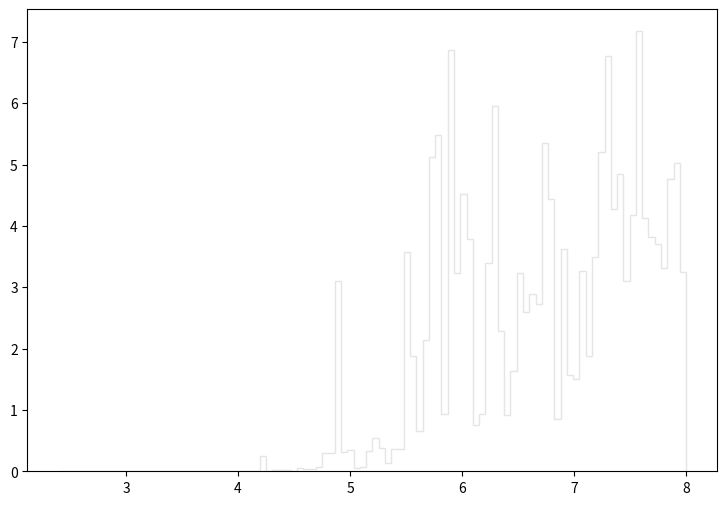

Python code for this plot: (Note: this script raises an exception after producing the figure.)
def selection_9():

    # Library import
    import numpy
    import matplotlib
    import matplotlib.pyplot   as plt
    import matplotlib.gridspec as gridspec

    # Library version
    matplotlib_version = matplotlib.__version__
    numpy_version      = numpy.__version__

    # Histo binning
    xBinning = numpy.linspace(2.4,8.0,101,endpoint=True)

    # Creating data sequence: middle of each bin
    xData = numpy.array([2.428,2.484,2.54,2.596,2.652,2.708,2.764,2.82,2.876,2.932,2.988,3.044,3.1,3.156,3.212,3.268,3.324,3.38,3.436,3.492,3.548,3.604,3.66,3.716,3.772,3.828,3.884,3.94,3.996,4.052,4.108,4.164,4.22,4.276,4.332,4.388,4.444,4.5,4.556,4.612,4.668,4.724,4.78,4.836,4.892,4.948,5.004,5.06,5.116,5.172,5.228,5.284,5.34,5.396,5.452,5.508,5.564,5.62,5.676,5.732,5.788,5.844,5.9,5.956,6.012,6.068,6.124,6.18,6.236,6.292,6.348,6.404,6.46,6.516,6.572,6.628,6.684,6.74,6.796,6.852,6.908,6.964,7.02,7.076,7.132,7.188,7.244,7.3,7.356,7.412,7.468,7.524,7.58,7.636,7.692,7.748,7.804,7.86,7.916,7.972])

    # Creating weights for histo: y10_M_0
    y10_M_0_weights = numpy.array([0.0,0.0,0.0,0.0,0.0,0.00818817019021,0.0040940850951,0.0,0.0,0.0,0.0,0.0040940850951,0.0040940850951,0.0040940850951,0.0,0.0,0.0,0.0040940850951,0.0,0.0040940850951,0.0,0.0,0.0,0.00818817019021,0.0,0.0040940850951,0.0,0.0040940850951,0.0,0.0,0.0,0.0,0.0,0.0,0.0040940850951,0.0040940850951,0.0,0.0040940850951,0.0,0.00818817019021,0.0,0.0,0.0040940850951,0.0,0.0040940850951,0.0040940850951,0.0,0.0,0.0,0.0,0.0,0.0,0.0040940850951,0.0,0.0040940850951,0.0,0.0,0.0,0.0,0.0,0.0,0.0040940850951,0.0040940850951,0.0040940850951,0.0,0.0040940850951,0.0,0.0,0.0040940850951,0.0,0.00818817019021,0.0,0.0,0.0,0.0040940850951,0.0040940850951,0.0,0.0,0.0,0.0,0.0,0.0,0.0,0.0040940850951,0.0040940850951,0.0040940850951,0.0,0.0040940850951,0.0,0.0040940850951,0.0,0.0040940850951,0.0040940850951,0.0122822552853,0.00818817019021,0.0,0.0,0.0040940850951,0.00818817019021,0.0])

    # Creating weights for histo: y10_M_1
    y10_M_1_weights = numpy.array([0.0,0.0,0.0,0.0,0.0,0.0,0.0,0.0,0.0,0.0,0.0,0.0,0.0,0.0,0.0,0.0,0.0,0.0,0.0,0.0,0.0,0.0,0.0,0.0,0.0,0.0,0.0,0.0,0.0,0.0,0.0,0.0,0.0,0.0,0.0121210147272,0.0,0.0,0.0,0.0,0.0121668529997,0.0,0.0242978532926,0.0121668529997,0.0,0.0,0.0121678503547,0.0,0.0,0.0121166287688,0.0121668529997,0.0363015326165,0.024322951389,0.012106651214,0.0,0.0,0.0121630117813,0.0121868201256,0.0364073283428,0.0121476469077,0.0,0.0121500501726,0.0242813188301,0.0121718557962,0.0121868201256,0.036499169111,0.0243179646144,0.0364223487485,0.0243730794894,0.0364496097833,0.0243347033544,0.0242890533376,0.0121746676161,0.0485855247529,0.0243446488657,0.0243184733054,0.0,0.024207995218,0.0729566335651,0.0487177443768,0.0242917770378,0.0,0.0364577728731,0.0243213972777,0.0363824585566,0.0485713054356,0.0486601060736,0.0849677910483,0.0364579971778,0.0850832679267,0.0363528383167,0.0242491591403,0.0607220125006,0.048593255255,0.0486256592767,0.0849182437369,0.048601266138,0.0608177826069,0.0243608909309,0.0851059387256,0.0728406760337])

    # Creating weights for histo: y10_M_2
    y10_M_2_weights = numpy.array([0.0,0.0,0.0,0.0,0.0,0.0,0.0,0.0,0.0,0.0,0.0,0.0,0.0,0.0,0.0,0.0,0.0,0.0,0.0,0.0,0.0,0.0,0.0,0.0,0.0,0.0,0.0,0.0,0.0,0.0,0.0,0.0,0.0100154849638,0.0,0.0,0.0,0.0100310959889,0.0,0.0200496345651,0.0100264060701,0.0100154849638,0.0100368230617,0.0401928609033,0.0602429789226,0.0201155826754,0.0300828337864,0.0703546506101,0.0401608248319,0.020088951374,0.0401012153433,0.0100272820725,0.100396989943,0.04016234544,0.0802734364714,0.0502477081289,0.090354654677,0.0803380623138,0.0803701686307,0.0903117222919,0.130564531515,0.13053155746,0.110588204307,0.100409386204,0.0904396930297,0.12034389669,0.0903669269757,0.100377734417,0.110461431875,0.150763950106,0.130667172559,0.170769739095,0.110432052735,0.150505281453,0.110406557758,0.180721375048,0.120507486019,0.120414596701,0.160604556879,0.130496186794,0.170608546376,0.120410051405,0.240962742457,0.120431579579,0.150589328104,0.220857328848,0.230936150443,0.150515363745,0.210943666775,0.281100555696,0.160627820529,0.160689636552,0.301039280911,0.190816353104,0.281186379145,0.230978752261,0.200705429259,0.241059102728,0.160619225788,0.271055204006,0.19079527946])

    # Creating weights for histo: y10_M_3
    y10_M_3_weights = numpy.array([0.0,0.0,0.0,0.0,0.0,0.0,0.0,0.0,0.0,0.0,0.0,0.0,0.0,0.0,0.0,0.0,0.0,0.0,0.0,0.0,0.0,0.0,0.0,0.0,0.0,0.0,0.0,0.0,0.0,0.0,0.0,0.0,0.00550226877768,0.0,0.0,0.0109762256872,0.00550366223022,0.00550238659145,0.0275172183268,0.0,0.0,0.0,0.00549897405461,0.0110027744113,0.0165301618977,0.00549975000049,0.0220312931631,0.0110128292074,0.0109975418548,0.0165115879472,0.0110035625448,0.00551798269733,0.0384766332075,0.0165081469725,0.0495082313676,0.0329854389244,0.0440003969048,0.0440045406995,0.0604783591764,0.0550183814803,0.0604848186212,0.0550498661952,0.0604643434001,0.0550433661251,0.0440136001723,0.0770687320367,0.0660206033857,0.0935386504715,0.060477018537,0.0880373160789,0.060451546387,0.0660205627602,0.0769746435209,0.0660175971032,0.0549983937645,0.126518503398,0.0825248096907,0.12652748162,0.104453568309,0.121062506995,0.0880525099929,0.0989928187298,0.110091566677,0.104433377466,0.159518709669,0.104487003045,0.087985274892,0.115502793847,0.11546883098,0.115502753222,0.142983831158,0.121077985287,0.131955243343,0.120979468598,0.170466980992,0.148502959493,0.142945033864,0.143056428817,0.143014584615,0.142991021861])

    # Creating weights for histo: y10_M_4
    y10_M_4_weights = numpy.array([0.0,0.0,0.0,0.0,0.0,0.0,0.0,0.0,0.0,0.0,0.0,0.0,0.0,0.0,0.0,0.0,0.0,0.0,0.0,0.0,0.0,0.0,0.0,0.0,0.0,0.0,0.0,0.0,0.0,0.0,0.0,0.0,0.0,0.0,0.0,0.000986318560469,0.0,0.0,0.0,0.0,0.0,0.000988441758246,0.000987786801635,0.0,0.000986318560469,0.000987947935392,0.0,0.00296142439485,0.00197573473703,0.000984222619148,0.00197243430084,0.000985638752383,0.00296040628604,0.00295636391308,0.000984222619148,0.00394305925397,0.00296160276431,0.00296306258804,0.00296001988569,0.00295493214747,0.00591862323732,0.00394639015326,0.00493675749998,0.00888249830825,0.00591861121241,0.00691326744269,0.00690325871161,0.00789416317085,0.00591785765156,0.00788576577734,0.010852831457,0.0108538174994,0.00690745139592,0.00986752659618,0.0128267239782,0.00986862887934,0.0118435555426,0.00986595534164,0.00592123264218,0.0128256577698,0.005920090276,0.00888452650926,0.02071946821,0.00592616686242,0.00789381444854,0.0147971934092,0.0128353298035,0.00591455080209,0.00690563964324,0.00690505042278,0.010852049838,0.011850718379,0.0177542864325,0.0128241546564,0.0128338667731,0.0128329208137,0.0128234131204,0.0207196125089,0.0187394790608,0.0197451420895])

    # Creating weights for histo: y10_M_5
    y10_M_5_weights = numpy.array([0.0,0.0,0.0,0.0,0.0,0.0,0.0,0.0,0.0,0.0,0.0,0.0,0.0,0.0,0.0,0.0,0.0,0.0,0.0,0.0,0.0,0.0,0.0,0.0,0.0,0.0,0.0,0.0,0.0,0.0,0.0,0.0,0.0,0.0,0.0,0.0,0.0,0.000252211415323,0.0,0.0,0.0,0.0,0.0,0.000252296596159,0.000252008805761,0.0,0.0,0.000251761905365,0.00100801977927,0.0,0.0,0.000504602634628,0.000755784078002,0.0,0.000504562224743,0.00126014345312,0.0,0.000252440591383,0.0010080689913,0.0,0.000504198935877,0.0,0.00075572246293,0.00100732080828,0.00176530382419,0.000756490650842,0.000503535173509,0.000503751626457,0.00100855110924,0.000504168128341,0.0007564234344,0.00050505154444,0.000756116959431,0.000755511211254,0.0,0.00125927444055,0.00151128568691,0.00100918206358,0.00176485731496,0.000503797237614,0.000755123116319,0.000756244990749,0.00201828690827,0.00151244116956,0.00100965017809,0.000252177527033,0.000756849138534,0.00151114645285,0.00201720864451,0.00252084704327,0.00126108248283,0.00125942567754,0.00176492373121,0.00201644725826,0.00201485166795,0.00176419755357,0.0020167785393,0.00151381710614,0.00126026508288,0.00252139837814])

    # Creating weights for histo: y10_M_6
    y10_M_6_weights = numpy.array([0.0,0.0,0.0,0.0,0.0,0.0,0.0,0.0,0.0,0.0,0.0,0.0,0.0,0.0,0.0,0.0,0.0,0.0,0.0,0.0,0.0,0.0,0.0,0.0,0.0,0.0,0.0,0.0,0.0,0.0,0.0,0.0,0.0,0.0,0.000286172331326,0.0,0.0,0.0,0.0,0.00028726487143,0.0,0.0,0.000286438843534,0.0,0.0,0.0,0.0,0.0,0.000572855894246,0.0,0.000568591299056,0.000286303788023,0.0,0.000572476119349,0.0,0.00028394626462,0.000286172331326,0.0,0.000287241079267,0.0,0.00114271257647,0.0,0.0,0.000286811620736,0.0,0.000860662487226,0.000284763495414,0.0,0.000861329767416,0.000570701403962,0.0,0.000286172331326,0.0,0.0,0.0,0.0,0.0,0.00028394626462,0.000860797142869,0.000284763495414,0.000861995748034,0.000287117220068,0.00114433704135,0.000571279813427,0.000571063584655,0.000286303788023,0.000570234657714,0.000285157365668,0.000287117220068,0.000571540627511,0.000571201939079,0.000287117220068,0.000856813055277,0.000574189155054,0.000574382091498,0.000571201939079,0.000859091004892,0.000570927829374,0.000286438843534,0.000286303788023])

    # Creating weights for histo: y10_M_7
    y10_M_7_weights = numpy.array([0.0,0.0,0.0,0.0,0.0,0.0,0.0,0.0,0.0,0.0,0.0,0.0,0.0,0.0,0.0,0.0,0.0,0.0,0.0,0.0,0.0,0.0,0.0,0.0,0.0,0.0,0.0,0.0,0.0,0.0,0.0,0.0,0.0,0.0,0.0,0.0,0.0,0.0,0.0,0.0,0.0,0.0,0.0,0.0,0.0,0.0,0.0,0.0,0.0,0.0,2.15549242924e-05,0.0,2.16744462409e-05,0.0,0.0,0.0,0.0,0.0,0.0,0.0,0.0,0.0,0.0,4.31683774604e-05,0.0,0.0,2.15930103888e-05,2.15926583606e-05,0.0,0.0,0.0,2.15556073947e-05,0.0,2.16284646554e-05,0.0,2.16395912603e-05,2.15587211678e-05,2.15970503312e-05,2.15930103888e-05,2.16213444664e-05,0.0,0.0,0.0,0.0,2.15976286632e-05,2.16134657405e-05,2.1617258425e-05,0.0,2.15875832877e-05,2.16078793885e-05,0.0,0.0,4.32500563796e-05,4.32213493198e-05,0.0,0.0,2.16078793885e-05,2.15766662233e-05,2.15252156286e-05,6.48114890026e-05])

    # Creating weights for histo: y10_M_8
    y10_M_8_weights = numpy.array([0.0,0.0,0.0,0.0,0.0,0.0,0.0,0.0,0.0,0.0,0.0,0.0,0.0,0.0,0.0,0.0,0.0,0.0,0.0,0.0,0.0,0.0,0.0,0.0,0.0,0.0,0.0,0.0,0.0,0.0,0.0,0.0,0.0,0.0,0.0,0.0,0.0,0.0,0.0,0.0,0.0,0.0,0.0,0.0,0.0,0.0,0.0,0.0,0.0,0.0,0.0,0.0,0.0,0.0,0.0,0.0,0.0,0.0,0.0,0.0,0.0,0.0,0.0,0.0,0.0,0.0,0.0,0.0,0.0,0.0,0.0,0.0,0.0,0.0,0.0,0.0,0.0,0.0,0.0,0.0,0.0,0.0,0.0,0.0,0.0,0.0,0.0,0.0,0.0,0.0,0.0,0.0,0.0,0.0,0.0,0.0,0.0,0.0,0.0,0.0])

    # Creating weights for histo: y10_M_9
    y10_M_9_weights = numpy.array([0.0,0.0,0.0,0.0,0.0,0.0,0.0,0.0,0.0,0.0,0.0,0.0,0.0,0.0,0.0,0.0,0.0,0.0,0.0,0.0,0.0,0.0,0.0,0.0,0.0,0.0,0.0,0.0,0.0,0.0,0.0,0.0,0.0,0.0,0.0,0.0,0.0,0.0,0.0,0.0,0.0,0.0,0.0,0.0,2.60447500894,0.0,0.0,0.0,0.0,0.0,0.0,0.0,0.0,0.0,0.0,0.0,0.0,0.0,0.0,0.0,2.61307681661,0.0,2.60474495703,0.0,0.0,2.60494914854,0.0,0.0,2.60304259204,5.20631821619,0.0,0.0,0.0,0.0,0.0,0.0,0.0,0.0,2.60704951394,0.0,0.0,0.0,0.0,0.0,0.0,0.0,0.0,2.60137022128,0.0,2.60501259788,0.0,0.0,2.60501259788,0.0,0.0,0.0,0.0,0.0,0.0,0.0])

    # Creating weights for histo: y10_M_10
    y10_M_10_weights = numpy.array([0.0,0.0,0.0,0.0,0.0,0.0,0.0,0.0,0.0,0.0,0.0,0.0,0.0,0.0,0.0,0.0,0.0,0.0,0.0,0.0,0.0,0.0,0.0,0.0,0.0,0.0,0.0,0.0,0.0,0.0,0.0,0.0,0.0,0.0,0.0,0.0,0.0,0.0,0.0,0.0,0.0,0.0,0.0,0.0,0.0,0.0,0.0,0.0,0.0,0.0,0.0,0.0,0.0,0.0,0.0,3.16269441342,1.05194830314,0.0,1.05463239144,4.21494590773,2.10796236905,0.0,3.15797071043,2.10968186312,3.15790914877,0.0,0.0,0.0,0.0,0.0,1.05342116581,0.0,1.05247157723,2.10656876701,1.0539813769,2.10907278746,1.05395983032,4.21242572734,1.05314567739,0.0,1.05409757453,0.0,0.0,1.05363047545,0.0,2.10550144176,3.15778987306,2.10981922257,2.10710396867,1.05142272048,2.10674306345,1.0560617762,3.15748168001,3.15630969993,2.10440372044,2.10595622851,2.10552029501,3.15973714526,3.15510578475,2.10448375059])

    # Creating weights for histo: y10_M_11
    y10_M_11_weights = numpy.array([0.0,0.0,0.0,0.0,0.0,0.0,0.0,0.0,0.0,0.0,0.0,0.0,0.0,0.0,0.0,0.0,0.0,0.0,0.0,0.0,0.0,0.0,0.0,0.0,0.0,0.0,0.0,0.0,0.0,0.0,0.0,0.0,0.23057744273,0.0,0.0,0.0,0.0,0.0,0.0,0.0,0.0,0.0,0.230345056146,0.23057744273,0.461140976078,0.230549393424,0.23057744273,0.0,0.0,0.230732520815,0.460512364219,0.230445610989,0.0,0.230818820462,0.230653444824,0.230345056146,0.690810620289,0.460558472668,0.921467369552,0.69038181171,0.46053196031,0.689921111454,0.922113656316,0.921947281662,1.15201115311,0.922132099696,0.461023015295,0.691523380068,0.460819369644,0.460970759053,0.922257360984,0.691276315627,0.230000510758,0.921265260849,1.150973713,0.459845328652,1.38197397021,0.691219064302,0.461056059684,0.460512364219,2.30267939764,1.15122000897,1.15190664063,1.84110154401,1.38304483895,0.92210405039,1.6134372331,1.61220114242,1.61255348783,0.690981605788,0.460993813277,2.53428598096,0.921062767909,0.459912954378,1.15256675993,1.15176869952,0.691085734036,1.15117774289,1.15024327832,0.691492256865])

    # Creating weights for histo: y10_M_12
    y10_M_12_weights = numpy.array([0.0,0.0,0.0,0.0,0.0,0.0,0.0,0.0,0.0,0.0,0.0,0.0,0.0,0.0,0.0,0.0,0.0,0.0,0.0,0.0,0.0,0.0,0.0,0.0,0.0,0.0,0.0,0.0,0.0,0.0,0.0,0.0,0.0,0.0,0.0,0.0,0.0,0.0,0.0,0.0,0.0277292793586,0.0276433877706,0.0,0.0,0.0,0.0276066897567,0.0276263025542,0.0,0.0276925621089,0.0276263025542,0.0277660812457,0.0,0.027661561732,0.0276958206494,0.0277402091267,0.0276066897567,0.0,0.0276859950149,0.0,0.0276433877706,0.0830661217782,0.027661561732,0.0,0.0276605768602,0.0,0.0554110001841,0.0829949109346,0.0,0.0553842624551,0.0277292793586,0.0277292793586,0.0277402091267,0.055380145999,0.0,0.110793839192,0.0553693354928,0.0553633339306,0.0553507922045,0.0,0.0553881865535,0.0554060758254,0.0277207963813,0.05535737084,0.0553511384485,0.0276902076499,0.0552329923109,0.0830543879547,0.0553951499045,0.0553906102613,0.138393138563,0.166133474646,0.0830821644155,0.083120635968,0.0276982520516,0.0554216952757,0.0276433877706,0.0554562812013,0.0831087097867,0.166108698966,0.0276937008669])

    # Creating weights for histo: y10_M_13
    y10_M_13_weights = numpy.array([0.0,0.0,0.0,0.0,0.0,0.0,0.0,0.0,0.0,0.0,0.0,0.0,0.0,0.0,0.0,0.0,0.0,0.0,0.0,0.0,0.0,0.0,0.0,0.0,0.0,0.0,0.0,0.0,0.0,0.0,0.0,0.0,0.0,0.0,0.0,0.0,0.0,0.0,0.0,0.0,0.0,0.0,0.0,0.0,0.0,0.0,0.0,0.0,0.0,0.0,0.0,0.0100520886735,0.0100659118413,0.0,0.0,0.0,0.0,0.0,0.0,0.0,0.0,0.0100520886735,0.0,0.0,0.0,0.0,0.0,0.0,0.010102108152,0.0100835154452,0.0,0.0,0.010102108152,0.0,0.0,0.0,0.0,0.0200944319531,0.010098807097,0.0100909488871,0.0,0.0,0.0100840737119,0.0,0.0201781901554,0.01007213166,0.010098807097,0.0100520886735,0.0100659118413,0.030275195022,0.0201772678018,0.0,0.0100700017513,0.0,0.0,0.0,0.0,0.0201725771483,0.0302365047157,0.0])

    # Creating weights for histo: y10_M_14
    y10_M_14_weights = numpy.array([0.0,0.0,0.0,0.0,0.0,0.0,0.0,0.0,0.0,0.0,0.0,0.0,0.0,0.0,0.0,0.0,0.0,0.0,0.0,0.0,0.0,0.0,0.0,0.0,0.0,0.0,0.0,0.0,0.0,0.0,0.0,0.0,0.0,0.0,0.0,0.0,0.0,0.0,0.0,0.0,0.0,0.0,0.0,0.0,0.0,0.0,0.0,0.0,0.0,0.0,0.0,0.0,0.0,0.0,0.0,0.00566308748238,0.0,0.00283296072594,0.0,0.0,0.0,0.00282794683909,0.00282538180044,0.0,0.0,0.00282538180044,0.0,0.0,0.0,0.00283492057398,0.0,0.0,0.00282507747382,0.0,0.0,0.0,0.00283192232197,0.0,0.00566177553071,0.00283035528996,0.00283008251173,0.0,0.00566012501087,0.00565160309605,0.0,0.0,0.00283492057398,0.0,0.0,0.0,0.0,0.0,0.0,0.0,0.00282580193276,0.0,0.0,0.0,0.0,0.0])

    # Creating weights for histo: y10_M_15
    y10_M_15_weights = numpy.array([0.0,0.0,0.0,0.0,0.0,0.0,0.0,0.0,0.0,0.0,0.0,0.0,0.0,0.0,0.0,0.0,0.0,0.0,0.0,0.0,0.0,0.0,0.0,0.0,0.0,0.0,0.0,0.0,0.0,0.0,0.0,0.0,0.0,0.0,0.0,0.0,0.0,0.0,0.0,0.0,0.0,0.0,0.0,0.0,0.0,0.0,0.0,0.0,0.0,0.0,0.0,0.0,0.0,0.0,0.0,0.0,0.0,0.0,0.0,0.0,0.0,0.0,0.00151712424868,0.0,0.0,0.0,0.0,0.0,0.0,0.0,0.0,0.0,0.0,0.0,0.0,0.0,0.0,0.0,0.00152245642755,0.0,0.0,0.0,0.0,0.0,0.0,0.0,0.0,0.0,0.0,0.0,0.0,0.0,0.0,0.0,0.0,0.0,0.0,0.0,0.0,0.0])

    # Creating weights for histo: y10_M_16
    y10_M_16_weights = numpy.array([0.0,0.0,0.0,0.0,0.0,0.0,0.0,0.0,0.0,0.0,0.0,0.0,0.0,0.0,0.0,0.0,0.0,0.0,0.0,0.0,0.0,0.0,0.0,0.0,0.0,0.0,0.0,0.0,0.0,0.0,0.0,0.0,0.0,0.0,0.0,0.0,0.0,0.0,0.0,0.0,0.0,0.0,0.0,0.0,0.0,0.0,0.0,0.0,0.0,0.0,0.0,0.0,0.0,0.0,0.0,0.0,0.0,0.0,0.0,0.0,0.0,0.0,0.0,0.0,0.0,0.0,0.0,0.0,0.0,0.0,0.0,0.0,0.0,0.0,0.0,0.0,0.0,0.0,0.0,0.0,0.0,0.0,0.0,0.0,0.0,0.0,0.0,0.0,0.0,0.0,0.0,0.0,0.0,0.0,0.0,0.0,0.0,0.0,0.0,0.0])

    # Creating a new Canvas
    fig   = plt.figure(figsize=(12,6),dpi=80)
    frame = gridspec.GridSpec(1,1,right=0.7)
    pad   = fig.add_subplot(frame[0])

    # Creating a new Stack
    pad.hist(x=xData, bins=xBinning, weights=y10_M_0_weights+y10_M_1_weights+y10_M_2_weights+y10_M_3_weights+y10_M_4_weights+y10_M_5_weights+y10_M_6_weights+y10_M_7_weights+y10_M_8_weights+y10_M_9_weights+y10_M_10_weights+y10_M_11_weights+y10_M_12_weights+y10_M_13_weights+y10_M_14_weights+y10_M_15_weights+y10_M_16_weights,\
             label="$bg\_dip\_1600\_inf$", histtype="step", rwidth=1.0,\
             color=None, edgecolor="#e5e5e5", linewidth=1, linestyle="solid",\
             bottom=None, cumulative=False, normed=False, align="mid", orientation="vertical")

    pad.hist(x=xData, bins=xBinning, weights=y10_M_0_weights+y10_M_1_weights+y10_M_2_weights+y10_M_3_weights+y10_M_4_weights+y10_M_5_weights+y10_M_6_weights+y10_M_7_weights+y10_M_8_weights+y10_M_9_weights+y10_M_10_weights+y10_M_11_weights+y10_M_12_weights+y10_M_13_weights+y10_M_14_weights+y10_M_15_weights,\
             label="$bg\_dip\_1200\_1600$", histtype="step", rwidth=1.0,\
             color=None, edgecolor="#f2f2f2", linewidth=1, linestyle="solid",\
             bottom=None, cumulative=False, normed=False, align="mid", orientation="vertical")

    pad.hist(x=xData, bins=xBinning, weights=y10_M_0_weights+y10_M_1_weights+y10_M_2_weights+y10_M_3_weights+y10_M_4_weights+y10_M_5_weights+y10_M_6_weights+y10_M_7_weights+y10_M_8_weights+y10_M_9_weights+y10_M_10_weights+y10_M_11_weights+y10_M_12_weights+y10_M_13_weights+y10_M_14_weights,\
             label="$bg\_dip\_800\_1200$", histtype="step", rwidth=1.0,\
             color=None, edgecolor="#ccc6aa", linewidth=1, linestyle="solid",\
             bottom=None, cumulative=False, normed=False, align="mid", orientation="vertical")

    pad.hist(x=xData, bins=xBinning, weights=y10_M_0_weights+y10_M_1_weights+y10_M_2_weights+y10_M_3_weights+y10_M_4_weights+y10_M_5_weights+y10_M_6_weights+y10_M_7_weights+y10_M_8_weights+y10_M_9_weights+y10_M_10_weights+y10_M_11_weights+y10_M_12_weights+y10_M_13_weights,\
             label="$bg\_dip\_600\_800$", histtype="step", rwidth=1.0,\
             color=None, edgecolor="#ccc6aa", linewidth=1, linestyle="solid",\
             bottom=None, cumulative=False, normed=False, align="mid", orientation="vertical")

    pad.hist(x=xData, bins=xBinning, weights=y10_M_0_weights+y10_M_1_weights+y10_M_2_weights+y10_M_3_weights+y10_M_4_weights+y10_M_5_weights+y10_M_6_weights+y10_M_7_weights+y10_M_8_weights+y10_M_9_weights+y10_M_10_weights+y10_M_11_weights+y10_M_12_weights,\
             label="$bg\_dip\_400\_600$", histtype="step", rwidth=1.0,\
             color=None, edgecolor="#c1bfa8", linewidth=1, linestyle="solid",\
             bottom=None, cumulative=False, normed=False, align="mid", orientation="vertical")

    pad.hist(x=xData, bins=xBinning, weights=y10_M_0_weights+y10_M_1_weights+y10_M_2_weights+y10_M_3_weights+y10_M_4_weights+y10_M_5_weights+y10_M_6_weights+y10_M_7_weights+y10_M_8_weights+y10_M_9_weights+y10_M_10_weights+y10_M_11_weights,\
             label="$bg\_dip\_200\_400$", histtype="step", rwidth=1.0,\
             color=None, edgecolor="#bab5a3", linewidth=1, linestyle="solid",\
             bottom=None, cumulative=False, normed=False, align="mid", orientation="vertical")

    pad.hist(x=xData, bins=xBinning, weights=y10_M_0_weights+y10_M_1_weights+y10_M_2_weights+y10_M_3_weights+y10_M_4_weights+y10_M_5_weights+y10_M_6_weights+y10_M_7_weights+y10_M_8_weights+y10_M_9_weights+y10_M_10_weights,\
             label="$bg\_dip\_100\_200$", histtype="step", rwidth=1.0,\
             color=None, edgecolor="#b2a596", linewidth=1, linestyle="solid",\
             bottom=None, cumulative=False, normed=False, align="mid", orientation="vertical")

    pad.hist(x=xData, bins=xBinning, weights=y10_M_0_weights+y10_M_1_weights+y10_M_2_weights+y10_M_3_weights+y10_M_4_weights+y10_M_5_weights+y10_M_6_weights+y10_M_7_weights+y10_M_8_weights+y10_M_9_weights,\
             label="$bg\_dip\_0\_100$", histtype="step", rwidth=1.0,\
             color=None, edgecolor="#b7a39b", linewidth=1, linestyle="solid",\
             bottom=None, cumulative=False, normed=False, align="mid", orientation="vertical")

    pad.hist(x=xData, bins=xBinning, weights=y10_M_0_weights+y10_M_1_weights+y10_M_2_weights+y10_M_3_weights+y10_M_4_weights+y10_M_5_weights+y10_M_6_weights+y10_M_7_weights+y10_M_8_weights,\
             label="$bg\_vbf\_1600\_inf$", histtype="step", rwidth=1.0,\
             color=None, edgecolor="#ad998c", linewidth=1, linestyle="solid",\
             bottom=None, cumulative=False, normed=False, align="mid", orientation="vertical")

    pad.hist(x=xData, bins=xBinning, weights=y10_M_0_weights+y10_M_1_weights+y10_M_2_weights+y10_M_3_weights+y10_M_4_weights+y10_M_5_weights+y10_M_6_weights+y10_M_7_weights,\
             label="$bg\_vbf\_1200\_1600$", histtype="step", rwidth=1.0,\
             color=None, edgecolor="#9b8e82", linewidth=1, linestyle="solid",\
             bottom=None, cumulative=False, normed=False, align="mid", orientation="vertical")

    pad.hist(x=xData, bins=xBinning, weights=y10_M_0_weights+y10_M_1_weights+y10_M_2_weights+y10_M_3_weights+y10_M_4_weights+y10_M_5_weights+y10_M_6_weights,\
             label="$bg\_vbf\_800\_1200$", histtype="step", rwidth=1.0,\
             color=None, edgecolor="#876656", linewidth=1, linestyle="solid",\
             bottom=None, cumulative=False, normed=False, align="mid", orientation="vertical")

    pad.hist(x=xData, bins=xBinning, weights=y10_M_0_weights+y10_M_1_weights+y10_M_2_weights+y10_M_3_weights+y10_M_4_weights+y10_M_5_weights,\
             label="$bg\_vbf\_600\_800$", histtype="step", rwidth=1.0,\
             color=None, edgecolor="#afcec6", linewidth=1, linestyle="solid",\
             bottom=None, cumulative=False, normed=False, align="mid", orientation="vertical")

    pad.hist(x=xData, bins=xBinning, weights=y10_M_0_weights+y10_M_1_weights+y10_M_2_weights+y10_M_3_weights+y10_M_4_weights,\
             label="$bg\_vbf\_400\_600$", histtype="step", rwidth=1.0,\
             color=None, edgecolor="#84c1a3", linewidth=1, linestyle="solid",\
             bottom=None, cumulative=False, normed=False, align="mid", orientation="vertical")

    pad.hist(x=xData, bins=xBinning, weights=y10_M_0_weights+y10_M_1_weights+y10_M_2_weights+y10_M_3_weights,\
             label="$bg\_vbf\_200\_400$", histtype="step", rwidth=1.0,\
             color=None, edgecolor="#89a8a0", linewidth=1, linestyle="solid",\
             bottom=None, cumulative=False, normed=False, align="mid", orientation="vertical")

    pad.hist(x=xData, bins=xBinning, weights=y10_M_0_weights+y10_M_1_weights+y10_M_2_weights,\
             label="$bg\_vbf\_100\_200$", histtype="step", rwidth=1.0,\
             color=None, edgecolor="#829e8c", linewidth=1, linestyle="solid",\
             bottom=None, cumulative=False, normed=False, align="mid", orientation="vertical")

    pad.hist(x=xData, bins=xBinning, weights=y10_M_0_weights+y10_M_1_weights,\
             label="$bg\_vbf\_0\_100$", histtype="step", rwidth=1.0,\
             color=None, edgecolor="#adbcc6", linewidth=1, linestyle="solid",\
             bottom=None, cumulative=False, normed=False, align="mid", orientation="vertical")

    pad.hist(x=xData, bins=xBinning, weights=y10_M_0_weights,\
             label="$signal$", histtype="step", rwidth=1.0,\
             color=None, edgecolor="#7a8e99", linewidth=1, linestyle="solid",\
             bottom=None, cumulative=False, normed=False, align="mid", orientation="vertical")


    # Axis
    plt.rc('text',usetex=False)
    plt.xlabel(r"\Delta\eta ( j_{1} , j_{2} ) ",\
               fontsize=16,color="black")
    plt.ylabel(r"$\mathrm{Events}$ $(\mathcal{L}_{\mathrm{int}} = 40.0\ \mathrm{fb}^{-1})$ ",\
               fontsize=16,color="black")

    # Boundary of y-axis
    ymax=(y10_M_0_weights+y10_M_1_weights+y10_M_2_weights+y10_M_3_weights+y10_M_4_weights+y10_M_5_weights+y10_M_6_weights+y10_M_7_weights+y10_M_8_weights+y10_M_9_weights+y10_M_10_weights+y10_M_11_weights+y10_M_12_weights+y10_M_13_weights+y10_M_14_weights+y10_M_15_weights+y10_M_16_weights).max()*1.1
    ymin=0 # linear scale
    #ymin=min([x for x in (y10_M_0_weights+y10_M_1_weights+y10_M_2_weights+y10_M_3_weights+y10_M_4_weights+y10_M_5_weights+y10_M_6_weights+y10_M_7_weights+y10_M_8_weights+y10_M_9_weights+y10_M_10_weights+y10_M_11_weights+y10_M_12_weights+y10_M_13_weights+y10_M_14_weights+y10_M_15_weights+y10_M_16_weights) if x])/100. # log scale
    plt.gca().set_ylim(ymin,ymax)

    # Log/Linear scale for X-axis
    plt.gca().set_xscale("linear")
    #plt.gca().set_xscale("log",nonposx="clip")

    # Log/Linear scale for Y-axis
    plt.gca().set_yscale("linear")
    #plt.gca().set_yscale("log",nonposy="clip")

    # Legend
    plt.legend(bbox_to_anchor=(1.05,1), loc=2, borderaxespad=0.)

    # Saving the image
    plt.savefig('../../HTML/MadAnalysis5job_0/selection_9.png')
    plt.savefig('../../PDF/MadAnalysis5job_0/selection_9.png')
    plt.savefig('../../DVI/MadAnalysis5job_0/selection_9.eps')

# Running!
if __name__ == '__main__':
    selection_9()
